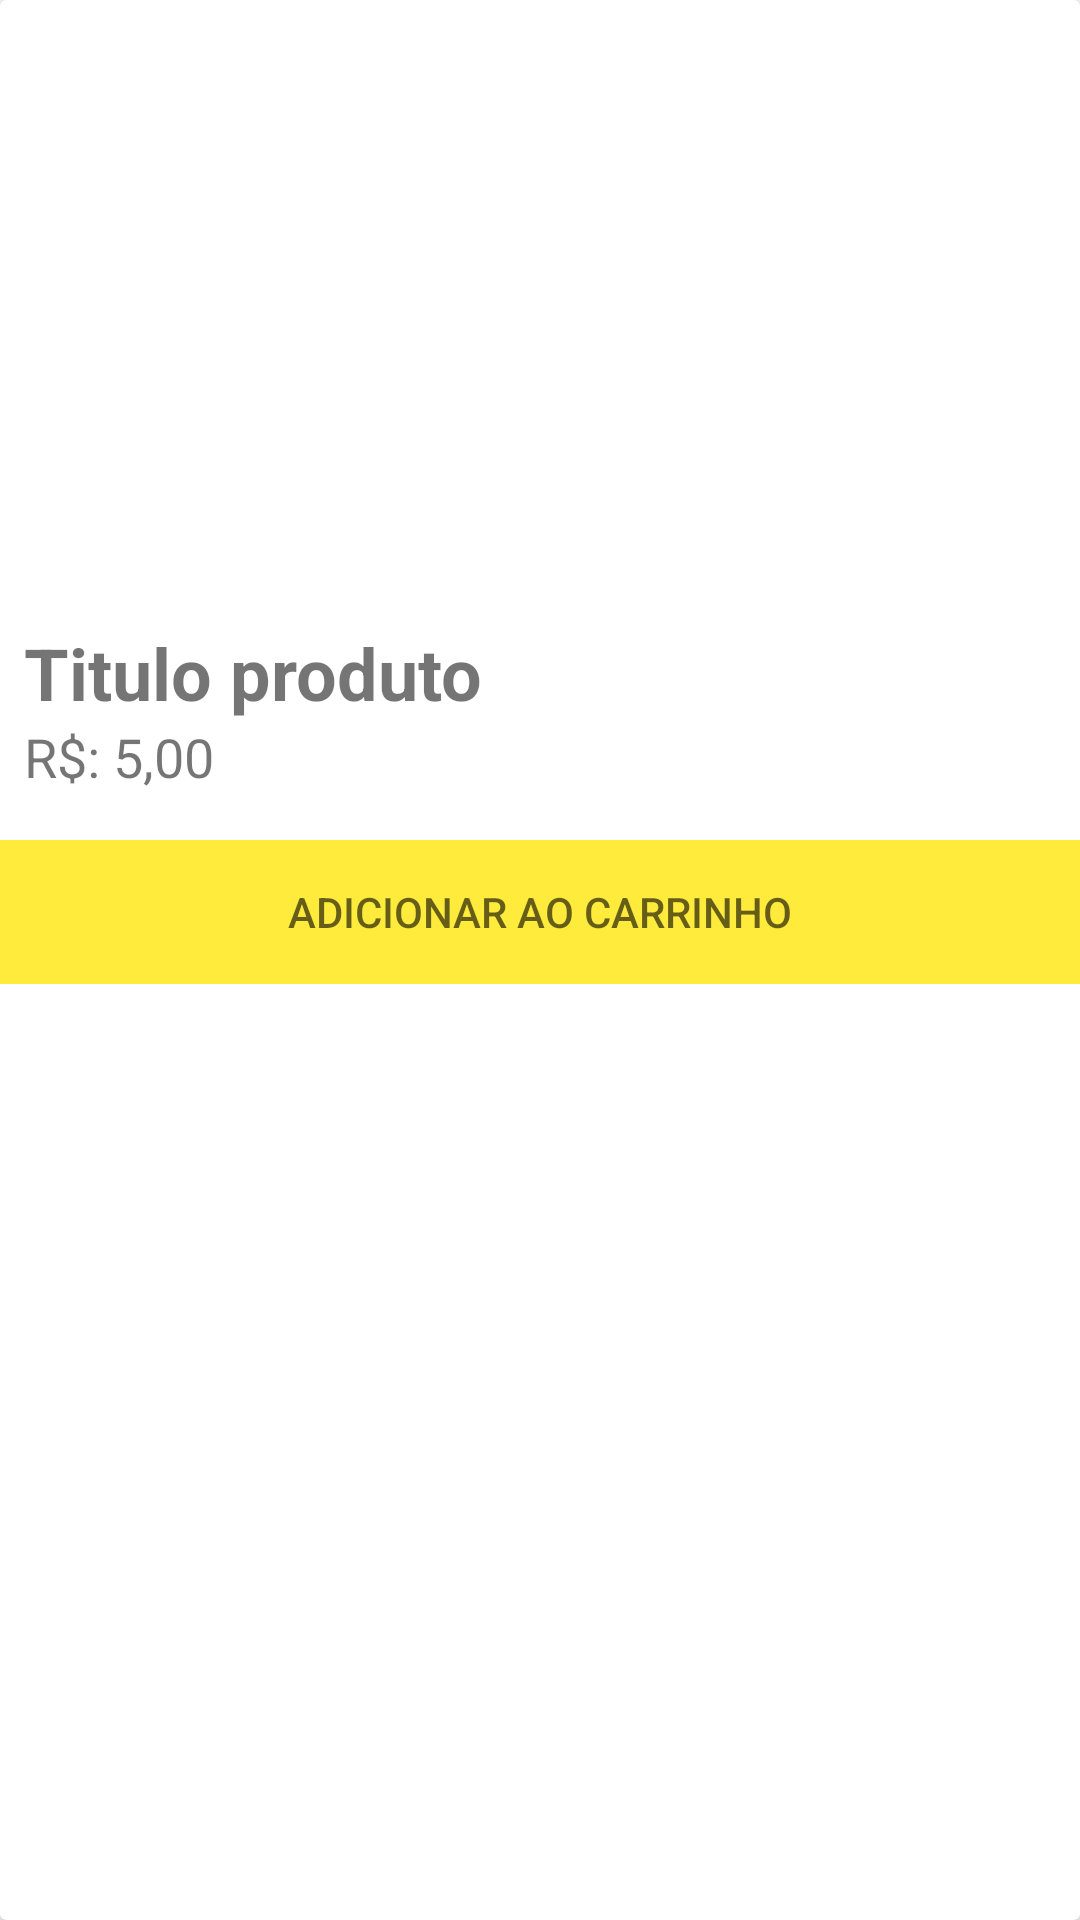

Android layout source for this screen:
<!-- AndroidManifest.xml: application theme Theme.SupermercadoVarejoEAtacado -->
<!-- res/layout/layout_produto.xml -->
<?xml version="1.0" encoding="utf-8"?>
<androidx.cardview.widget.CardView xmlns:android="http://schemas.android.com/apk/res/android"
    xmlns:app="http://schemas.android.com/apk/res-auto"
    xmlns:tools="http://schemas.android.com/tools"
    android:layout_width="200dp"
    android:layout_height="wrap_content"
    android:layout_margin="8dp"
    app:cardElevation="2dp">

    <androidx.constraintlayout.widget.ConstraintLayout
        android:layout_width="match_parent"
        android:layout_height="wrap_content"
        android:orientation="vertical">

        <ImageView
            android:id="@+id/imageViewProduto"
            android:layout_width="200dp"
            android:layout_height="200dp"
            android:background="@color/white"
            android:scaleType="fitCenter"
            app:layout_constraintEnd_toEndOf="parent"
            app:layout_constraintStart_toStartOf="parent"
            app:layout_constraintTop_toTopOf="parent"
            tools:srcCompat="@tools:sample/avatars" />

        <TextView
            android:id="@+id/textViewTituloProduto"
            android:layout_width="match_parent"
            android:layout_height="0dp"
            android:layout_marginStart="8dp"
            android:layout_marginLeft="8dp"
            android:layout_marginTop="8dp"
            android:layout_marginEnd="8dp"
            android:layout_marginRight="8dp"
            android:background="@android:color/transparent"
            android:text="Titulo produto"
            android:textSize="24sp"
            android:textStyle="bold"
            app:layout_constraintBottom_toTopOf="@+id/textView6PrecoProduto"
            app:layout_constraintEnd_toEndOf="parent"
            app:layout_constraintStart_toStartOf="parent"
            app:layout_constraintTop_toBottomOf="@+id/imageViewProduto" />

        <TextView
            android:id="@+id/textView6PrecoProduto"
            android:layout_width="match_parent"
            android:layout_height="0dp"
            android:layout_marginStart="8dp"
            android:layout_marginLeft="8dp"
            android:layout_marginEnd="8dp"
            android:layout_marginRight="8dp"
            android:background="@android:color/transparent"
            android:text="R$: 5,00"
            android:textSize="18sp"
            app:layout_constraintBottom_toTopOf="@+id/guideline4"
            app:layout_constraintEnd_toEndOf="parent"
            app:layout_constraintStart_toStartOf="parent"
            app:layout_constraintTop_toTopOf="@+id/guideline5" />

        <LinearLayout
            android:layout_width="match_parent"
            android:layout_height="wrap_content"
            android:layout_marginTop="8dp"
            android:background="@color/amarelo"
            android:orientation="vertical"
            app:layout_constraintBottom_toBottomOf="parent"
            app:layout_constraintEnd_toEndOf="parent"
            app:layout_constraintStart_toStartOf="parent"
            app:layout_constraintTop_toBottomOf="@+id/textView6PrecoProduto">

            <Button
                android:id="@+id/buttonCarrinhoProduto"
                android:layout_width="match_parent"
                android:layout_height="wrap_content"
                android:background="@android:color/transparent"
                android:drawableLeft="@drawable/ic_carrinhodecompras_24"
                android:text="@string/adicionarcarrinho"
                android:textColor="@color/material_on_background_emphasis_medium"
                app:backgroundTint="@color/amarelo" />
        </LinearLayout>

        <ImageView
            android:id="@+id/imageViewMaisVendido"
            android:layout_width="wrap_content"
            android:layout_height="wrap_content"
            app:layout_constraintStart_toStartOf="parent"
            app:layout_constraintTop_toTopOf="parent"
            app:srcCompat="@drawable/maisvendido" />

        <androidx.constraintlayout.widget.Guideline
            android:id="@+id/guideline4"
            android:layout_width="wrap_content"
            android:layout_height="wrap_content"
            android:orientation="horizontal"
            app:layout_constraintGuide_begin="272dp" />

        <androidx.constraintlayout.widget.Guideline
            android:id="@+id/guideline5"
            android:layout_width="wrap_content"
            android:layout_height="wrap_content"
            android:orientation="horizontal"
            app:layout_constraintGuide_begin="240dp" />
    </androidx.constraintlayout.widget.ConstraintLayout>

</androidx.cardview.widget.CardView>
<!-- resources referenced by this layout -->
<resources>
  <color name="amarelo">#FFEB3B</color>
  <color name="white">#FFFFFFFF</color>
  <string name="adicionarcarrinho">Adicionar ao Carrinho</string>
  <style name="Theme.SupermercadoVarejoEAtacado" parent="Theme.MaterialComponents.DayNight.NoActionBar">
          
          <item name="colorPrimary">@color/vermelho</item>
          <item name="colorPrimaryVariant">@color/vermelho</item>
          <item name="colorOnPrimary">@color/teal_700</item>
  
          
          <item name="colorSecondary">@color/white</item>
          <item name="colorSecondaryVariant">@color/teal_700</item>
          <item name="colorOnSecondary">@color/black</item>
          
          <item name="android:statusBarColor" tools:targetApi="l">?attr/colorPrimaryVariant</item>
          
      </style>
  <color name="vermelho">#ED0707</color>
  <color name="teal_700">#FF018786</color>
  <color name="black">#FF000000</color>
</resources>
